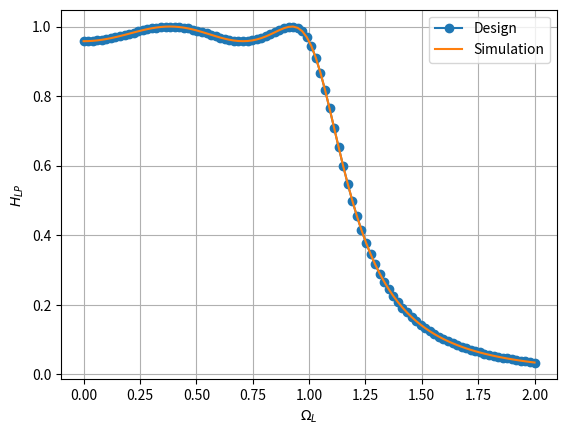

Generate this figure with matplotlib:
import numpy as np
import matplotlib.pyplot as plt 

s1 = -0.1907 - 1.0322j
s2 = -0.4604 - 0.4276j
s3 = -0.4604 + 0.4276j
s4 = -0.1907 + 1.0322j

den = np.poly([s1, s2, s3, s4])

w = np.linspace(0,2, 100)
s = 1j*w
num = 0.4166
H =num / np.polyval(den, s)
H_mag = np.abs(H)

eps = 0.3
def cheby_4(x): 
    return 8*x**4 + 8*x**2 + 1

def H_LP(w, epsilon): 
    H_mag = 1/(1+(epsilon**2)*(cheby_4(w))**2)**(0.5)
    return H_mag
plt.plot (w, H_mag, marker = 'o', label = 'Design')
plt.plot(w, abs(H_LP(1j*w, eps)), label = 'Simulation')
plt.grid(True)
plt.legend()
plt.xlabel('$\Omega_L$')
plt.ylabel('$H_{LP}$')
# plt.savefig("../figs/HvE.png")
plt.savefig("Design vs Simulation.png")